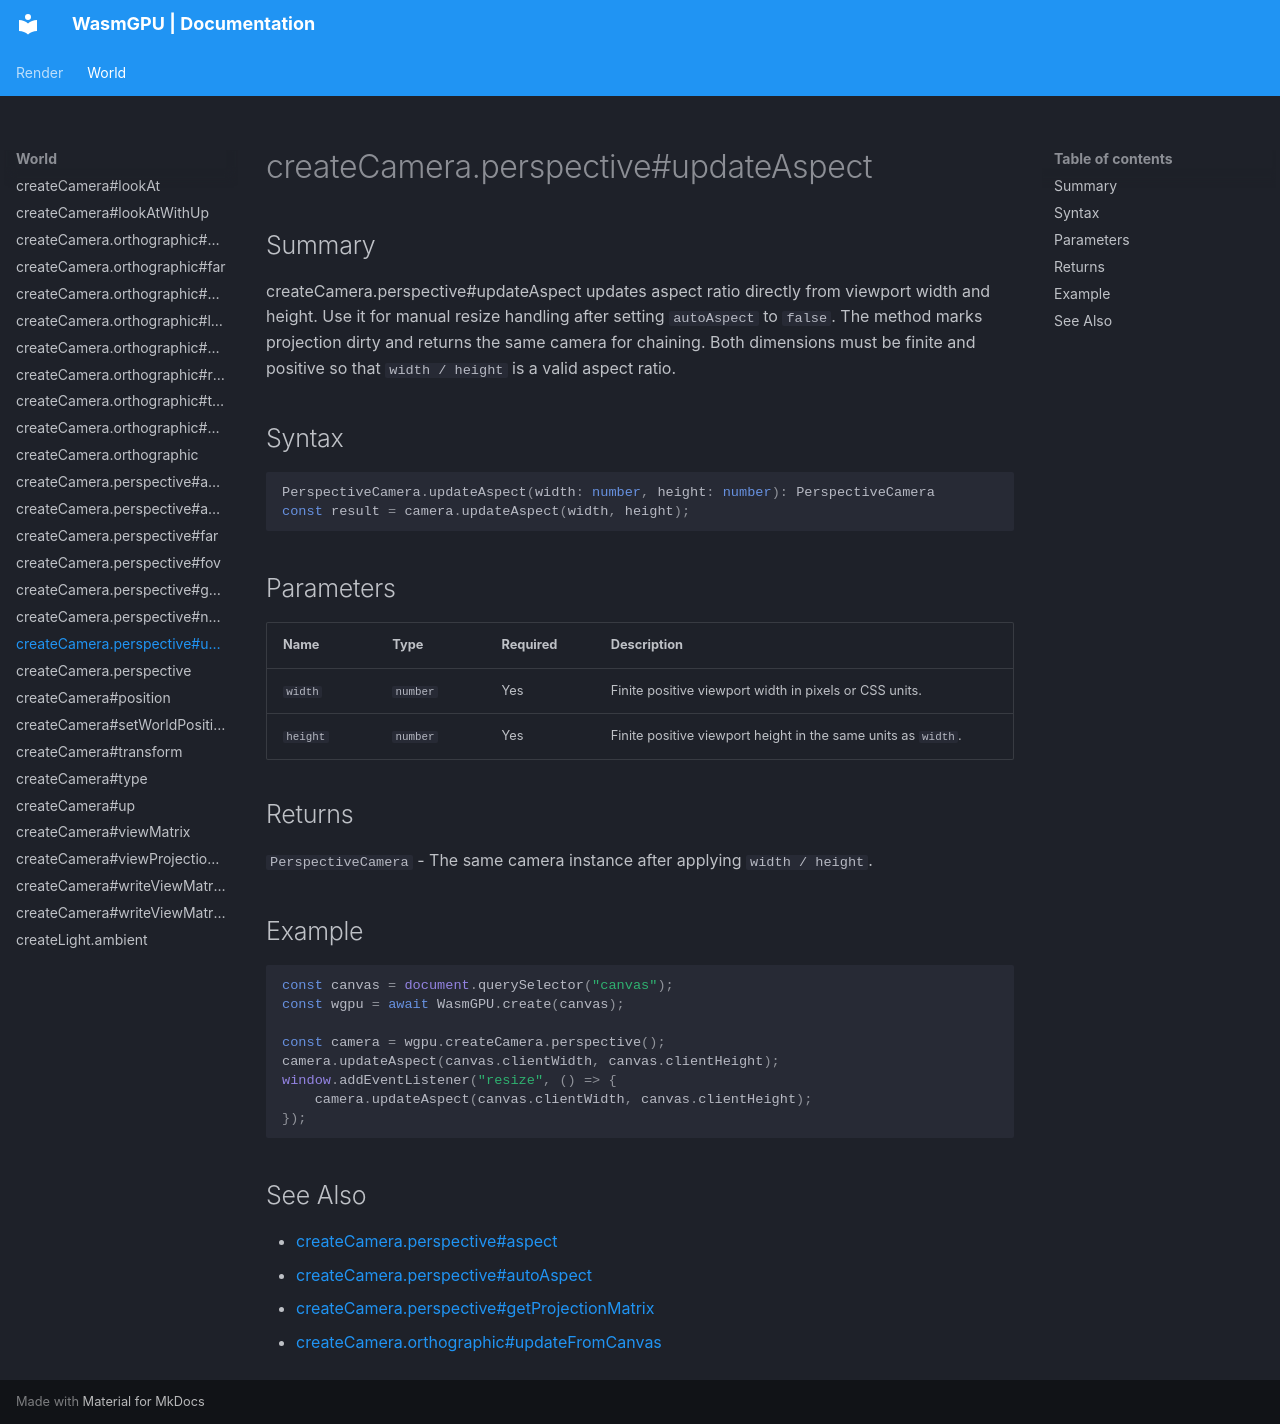

repository: Zushah/WasmGPU · page: world/createcamera-perspective-updateaspect/index.html · generator: mkdocs

# createCamera.perspective#updateAspect

## Summary
createCamera.perspective#updateAspect updates aspect ratio directly from viewport width and height. Use it for manual resize handling after setting `autoAspect` to `false`. The method marks projection dirty and returns the same camera for chaining.
Both dimensions must be finite and positive so that `width / height` is a valid aspect ratio.

## Syntax
```ts
PerspectiveCamera.updateAspect(width: number, height: number): PerspectiveCamera
const result = camera.updateAspect(width, height);
```

## Parameters
| Name | Type | Required | Description |
| --- | --- | --- | --- |
| `width` | `number` | Yes | Finite positive viewport width in pixels or CSS units. |
| `height` | `number` | Yes | Finite positive viewport height in the same units as `width`. |

## Returns
`PerspectiveCamera` - The same camera instance after applying `width / height`.

## Example
```js
const canvas = document.querySelector("canvas");
const wgpu = await WasmGPU.create(canvas);

const camera = wgpu.createCamera.perspective();
camera.updateAspect(canvas.clientWidth, canvas.clientHeight);
window.addEventListener("resize", () => {
    camera.updateAspect(canvas.clientWidth, canvas.clientHeight);
});
```

## See Also
- [createCamera.perspective#aspect](./createcamera-perspective-aspect.md)
- [createCamera.perspective#autoAspect](./createcamera-perspective-autoaspect.md)
- [createCamera.perspective#getProjectionMatrix](./createcamera-perspective-getprojectionmatrix.md)
- [createCamera.orthographic#updateFromCanvas](./createcamera-orthographic-updatefromcanvas.md)
